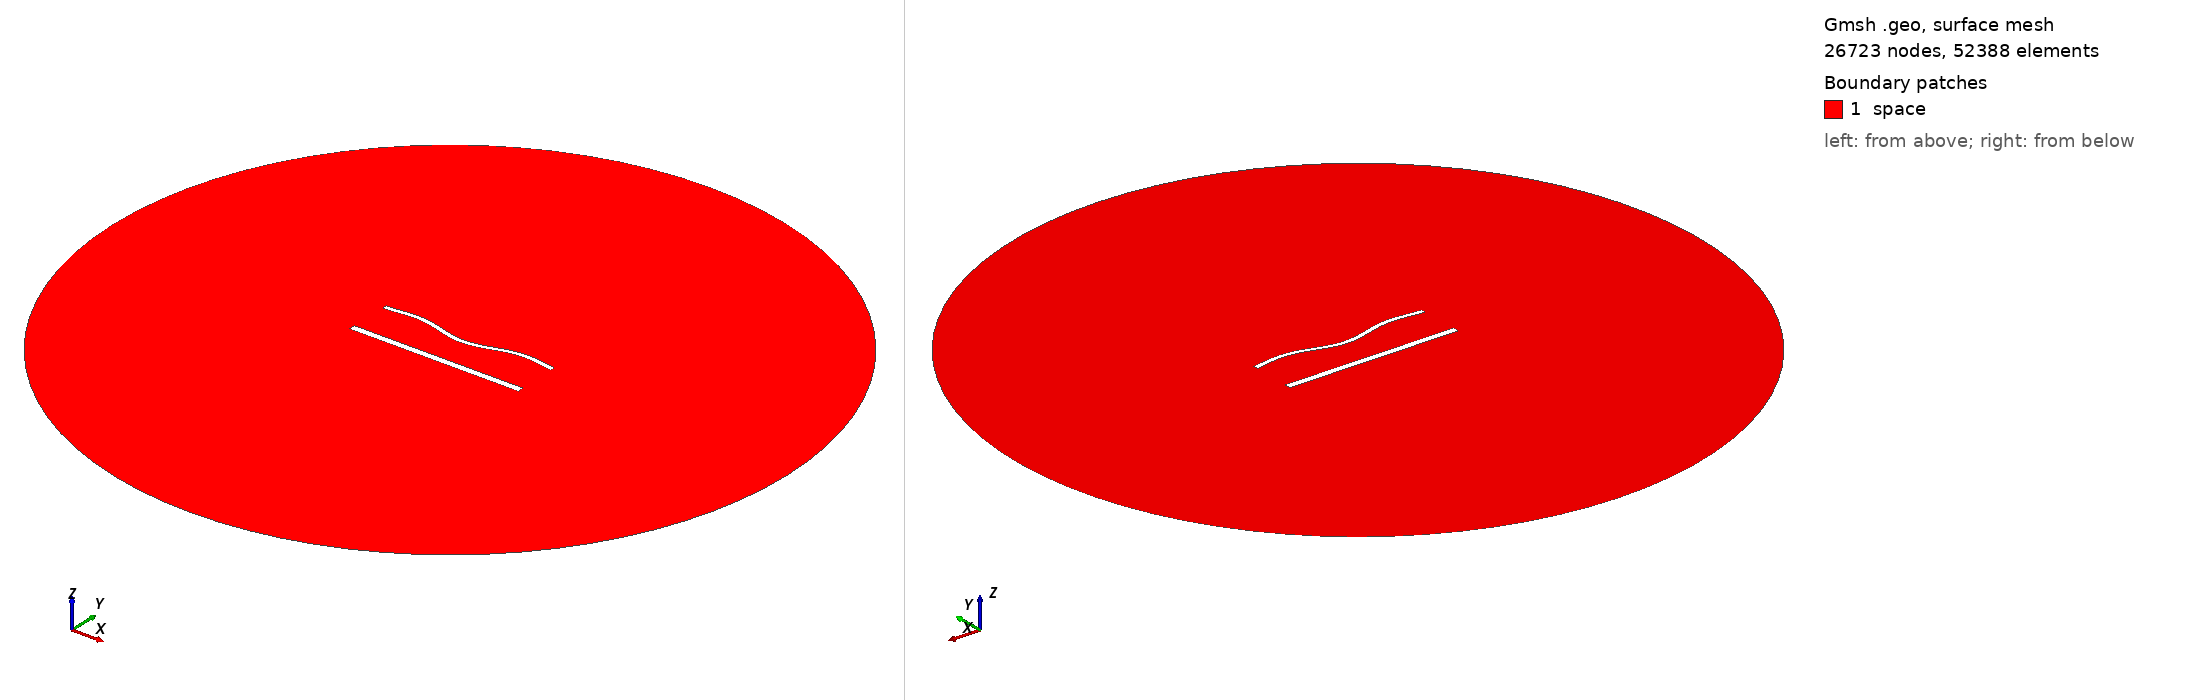

Gmsh geometry script, surface-meshed: 26723 nodes, 52388 surface elements. Boundary patches (legend numbers): 1 space. Left view from above one corner, right view from below the opposite corner. Legend entries are the model's physical surfaces. The drawing asked Gmsh for element sizes between 1% and 20% of the model's largest extent; the script's own settings can give other sizes.

=== 1815.geo (drawn) ===
//---------------------------------------
// Geometry kernel
//---------------------------------------

SetFactory("OpenCASCADE");



//---------------------------------------
// Parameters of the geometry
//---------------------------------------

// Overetch of the upper plate
overetch = 0.5;

// Distance between the plates
distance = 25.0;

// Discretization over the x axis (for the deformation)
nx = 50; 

// Length of the plate
L = 100 - overetch; 

// Number of modes
n = 4; 

// 1st mode coefficient
coeff(1) = 0.0;
beta(1) = 0.596864 * 3.1415926535 / L;

// 2nd mode coefficient
coeff(2) = -1.5;
beta(2) = 1.49418 * 3.1415926535 / L;

// 3rd mode coefficient
coeff(3) = 0.0;
beta(3) = 2.50025 * 3.1415926535 / L;

// 4th mode coefficient
coeff(4) = 1.5;
beta(4) = 3.49999 * 3.1415926535 / L;



//---------------------------------------
// Upper plate (deformed rectangle)
//---------------------------------------

// Coordiantes of the upper plate
xmin = -50;
xmax = 50 - overetch;

// Height of the upper plate
yheight = 4 - 2 * overetch;

// Indexes of the points
UpperID[] = {};
LowerID[] = {};
LeftID[] = {};
RightID[] = {};

// Point index
p = 1;

// Horizontal edges
For i In {1:nx}
    x = xmin + (i-1)*(xmax - xmin)/(nx-1);

    y_bottom = distance / 2 + overetch;
    For j In {1:n}
        C = (Cosh(beta(j)*L) + Cos(beta(j)*L)) / (Sinh(beta(j)*L) + Sin(beta(j)*L));
        y_bottom  = y_bottom + coeff(j) * (Cosh(beta(j)*(x+50)) - Cos(beta(j)*(x+50)) - C * (Sinh(beta(j)*(x+50)) - Sin(beta(j)*(x+50))));
    EndFor

    y_top = y_bottom + yheight;

    Point(p) = {x, y_top, 0, 1.0};
    UpperID[i] = p;
    p = p + 1;

    Point(p) = {x, y_bottom, 0, 1.0};
    LowerID[i] = p;
    p = p + 1;
EndFor

// Create point lists
UpperPts[] = {}; LowerPts[] = {};
For i In {1:nx}
  UpperPts[] += {UpperID[i]};
  LowerPts[] += {LowerID[i]};
EndFor

// Build splines
Spline(1) = {UpperPts[]};
Spline(2) = {LowerPts[]};
Line(3) = {LowerPts[nx-1], UpperPts[nx-1]};
Line(4) = {LowerPts[0], UpperPts[0]};

// Build the plane surface
Curve Loop(1) = {2, 3, -1, -4};
Plane Surface(1) = {1};



//---------------------------------------
// Lower plate (rectangle)
//---------------------------------------

// Vertices
Point(1001) = {-50, -distance/2, 0, 1.0};
Point(1002) = { 50, -distance/2, 0, 1.0};
Point(1003) = { 50,  -distance/2 + 4, 0, 1.0};
Point(1004) = {-50,  -distance/2 + 4, 0, 1.0};

// Edges
Line(5) = {1001, 1002};
Line(6) = {1002, 1003};
Line(7) = {1003, 1004};
Line(8) = {1004, 1001};

// Plane surface
Line Loop(2) = {5, 6, 7, 8};
Plane Surface(2) = {2}; 



//---------------------------------------
// Outer (fictious) boundary
//---------------------------------------

// Points
Point(1005) = {0, 0, 0};       // Center
Point(1006) = {200, 0, 0};     // Start point
Point(1007) = {0, 200, 0};     // 90 degrees
Point(1008) = {-200, 0, 0};    // 180 degrees
Point(1009) = {0, -200, 0};    // 270 degrees

// Circle arcs (each needs start, center, end)
Circle(9) = {1006, 1005, 1007};
Circle(10) = {1007, 1005, 1008};
Circle(11) = {1008, 1005, 1009};
Circle(12) = {1009, 1005, 1006};

// Plane surface for the entire domain
Curve Loop(3) = {9, 10, 11, 12};
Surface(3) = {3};

// Subtract the plates from the whole domain to obtain the actual domain where we want to solve the equations
BooleanDifference{ Surface{3}; Delete; }{ Surface{1}; Surface{2}; Delete; }




//---------------------------------------
// Transfinite Lines/Curves
//---------------------------------------

// Set the number of points on the boundaries
r = 6;
d = 0.15;

// Plates
Transfinite Curve {1} = 50*r/4 Using Progression 1;
Transfinite Line {2} = 50*r Using Progression 1;
Transfinite Curve {3, 4} = 2*r Using Progression 1+d;
Transfinite Line {5} = 50*r/4 Using Progression 1;
Transfinite Line {7} = 50*r Using Progression 1;
Transfinite Line {6} = 2*r Using Progression 1-d;
Transfinite Line {8} = 2*r Using Progression 1+d;

// Outer boundary
Transfinite Line {9, 10, 11, 12} = 20 Using Progression 1;



//---------------------------------------
// Physical groups
//---------------------------------------                

// Physical curves (boundaries)
Physical Line("force_segment", 10) = {2};
Physical Line("upper_plate", 11) = {1, 3, 4};
Physical Line("lower_plate", 12) = {5, 6, 7, 8};
Physical Line("boundary", 20) = {9, 10, 11, 12};

// Physical Surfaces
Physical Surface("space", 30) = {3};



//---------------------------------------
// 6. Generate the Mesh
//---------------------------------------

// 2D mesh generation
Mesh 2;
